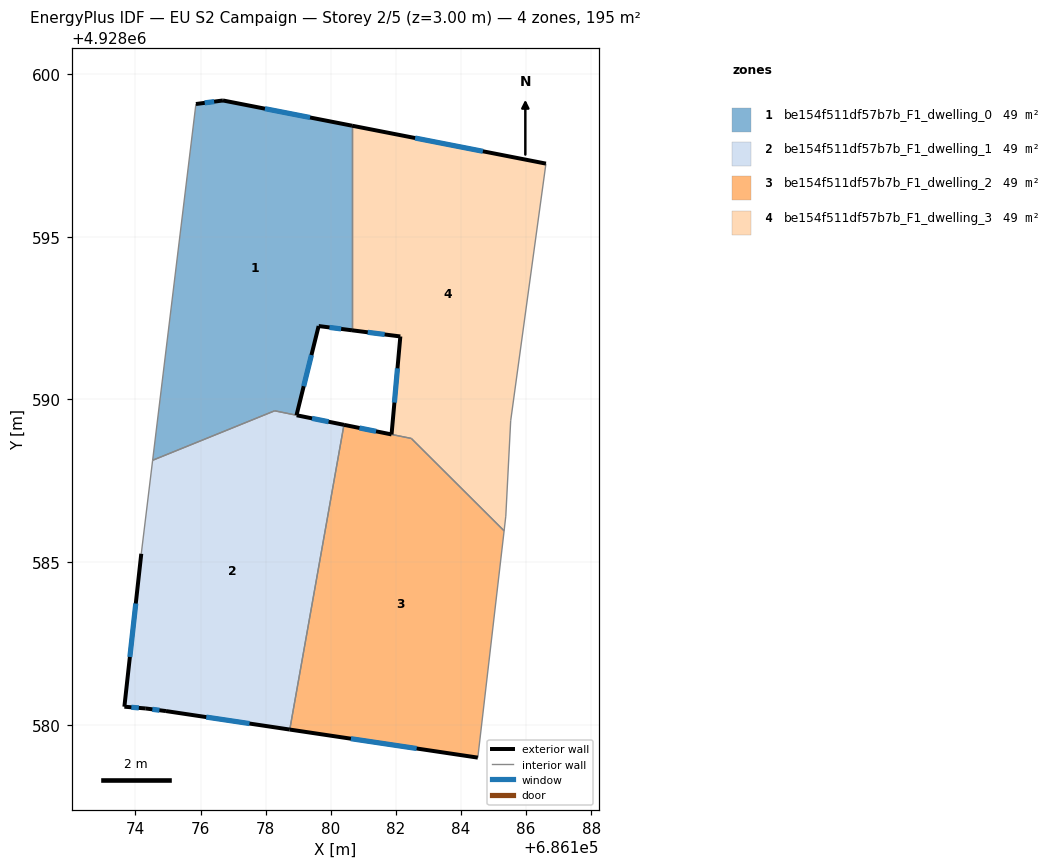
=== STOREY PLAN SPEC (per zone: floor XY polygon, exterior-wall plan segments, windows/doors) ===
zone 1: be154f511df57b7b_F1_dwelling_0  (48.9 m²)
  floor: (686180.65, 4928598.41) (686180.65, 4928592.12) (686179.63, 4928592.25) (686178.95, 4928589.51) (686178.28, 4928589.65) (686174.53, 4928588.13) (686175.86, 4928599.08) (686176.69, 4928599.18)
  exterior wall: (686176.69, 4928599.18) – (686175.86, 4928599.08)  [0.8 m]
    window: (686176.42, 4928599.15) – (686176.13, 4928599.11)  [0.3 m²]
  exterior wall: (686180.65, 4928598.41) – (686176.69, 4928599.18)  [4.0 m]
    window: (686179.36, 4928598.66) – (686177.98, 4928598.93)  [1.5 m²]
  exterior wall: (686179.63, 4928592.25) – (686180.65, 4928592.12)  [1.0 m]
    window: (686179.96, 4928592.21) – (686180.32, 4928592.17)  [0.4 m²]
  exterior wall: (686178.95, 4928589.51) – (686179.63, 4928592.25)  [2.8 m]
    window: (686179.17, 4928590.41) – (686179.41, 4928591.36)  [1.0 m²]
  interior walls: 4
zone 2: be154f511df57b7b_F1_dwelling_1  (48.5 m²)
  floor: (686180.41, 4928589.22) (686178.74, 4928579.86) (686174.94, 4928580.43) (686174.32, 4928580.51) (686173.66, 4928580.56) (686174.18, 4928585.26) (686174.53, 4928588.13) (686178.28, 4928589.65)
  exterior wall: (686180.41, 4928589.22) – (686178.95, 4928589.51)  [1.5 m]
    window: (686179.93, 4928589.32) – (686179.43, 4928589.42)  [0.5 m²]
  exterior wall: (686174.94, 4928580.43) – (686178.74, 4928579.86)  [3.8 m]
    window: (686176.17, 4928580.24) – (686177.50, 4928580.04)  [1.4 m²]
  exterior wall: (686174.32, 4928580.51) – (686174.94, 4928580.43)  [0.6 m]
    window: (686174.52, 4928580.48) – (686174.74, 4928580.45)  [0.2 m²]
  exterior wall: (686173.66, 4928580.56) – (686174.32, 4928580.51)  [0.7 m]
    window: (686173.87, 4928580.54) – (686174.10, 4928580.52)  [0.2 m²]
  exterior wall: (686174.18, 4928585.26) – (686173.66, 4928580.56)  [4.7 m]
    window: (686174.01, 4928583.73) – (686173.83, 4928582.09)  [1.7 m²]
  interior walls: 4
zone 3: be154f511df57b7b_F1_dwelling_2  (48.6 m²)
  floor: (686182.48, 4928588.80) (686185.33, 4928585.96) (686184.52, 4928579.00) (686178.74, 4928579.86) (686180.41, 4928589.22)
  exterior wall: (686178.74, 4928579.86) – (686184.52, 4928579.00)  [5.8 m]
    window: (686180.62, 4928579.58) – (686182.64, 4928579.28)  [2.1 m²]
  exterior wall: (686181.87, 4928588.92) – (686180.41, 4928589.22)  [1.5 m]
    window: (686181.39, 4928589.02) – (686180.88, 4928589.12)  [0.5 m²]
  interior walls: 4
zone 4: be154f511df57b7b_F1_dwelling_3  (48.8 m²)
  floor: (686186.61, 4928597.25) (686185.53, 4928589.34) (686185.38, 4928586.42) (686185.33, 4928585.96) (686182.48, 4928588.80) (686181.87, 4928588.92) (686182.14, 4928591.93) (686180.65, 4928592.12) (686180.65, 4928598.41)
  exterior wall: (686180.65, 4928592.12) – (686182.14, 4928591.93)  [1.5 m]
    window: (686181.14, 4928592.06) – (686181.66, 4928592.00)  [0.5 m²]
  exterior wall: (686186.61, 4928597.25) – (686180.65, 4928598.41)  [6.1 m]
    window: (686184.67, 4928597.62) – (686182.59, 4928598.03)  [2.2 m²]
  exterior wall: (686182.14, 4928591.93) – (686181.87, 4928588.92)  [3.0 m]
    window: (686182.05, 4928590.96) – (686181.96, 4928589.90)  [1.1 m²]
  interior walls: 6

=== DERIVED (storey summary) ===
Building: EU S2 Campaign
Storey: 2 of 5  (floor level z = 3.00 m)
Storey gross floor area: 194.8 m²
Zones on this storey: 4
  - be154f511df57b7b_F1_dwelling_0: floor 48.9 m²; exterior wall 8.7 m (26.2 m²); 4 window(s) 3.2 m²; WWR 12.2%
  - be154f511df57b7b_F1_dwelling_1: floor 48.5 m²; exterior wall 11.3 m (34.0 m²); 5 window(s) 4.2 m²; WWR 12.2%
  - be154f511df57b7b_F1_dwelling_2: floor 48.6 m²; exterior wall 7.3 m (22.0 m²); 2 window(s) 2.7 m²; WWR 12.2%
  - be154f511df57b7b_F1_dwelling_3: floor 48.8 m²; exterior wall 10.6 m (31.8 m²); 3 window(s) 3.9 m²; WWR 12.2%
Zone adjacency (shared interzone walls):
  - be154f511df57b7b_F1_dwelling_0 ↔ be154f511df57b7b_F1_dwelling_1
  - be154f511df57b7b_F1_dwelling_0 ↔ be154f511df57b7b_F1_dwelling_3
  - be154f511df57b7b_F1_dwelling_1 ↔ be154f511df57b7b_F1_dwelling_2
  - be154f511df57b7b_F1_dwelling_2 ↔ be154f511df57b7b_F1_dwelling_3